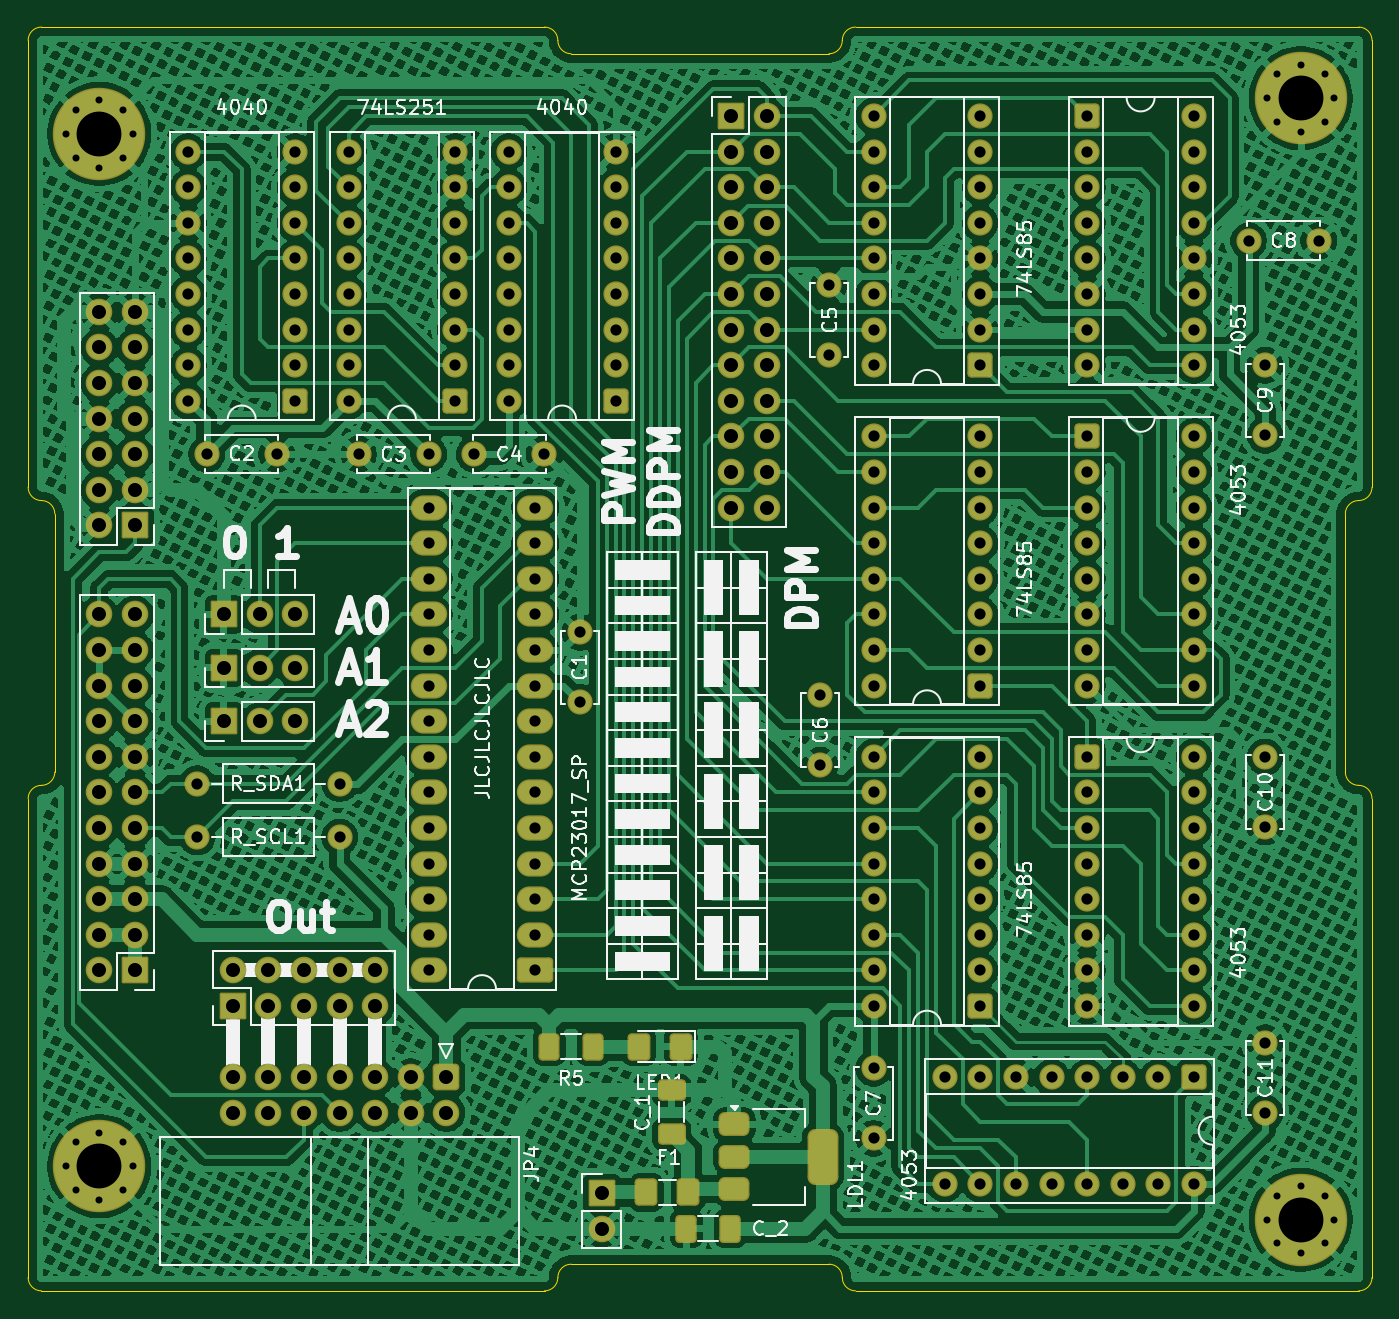
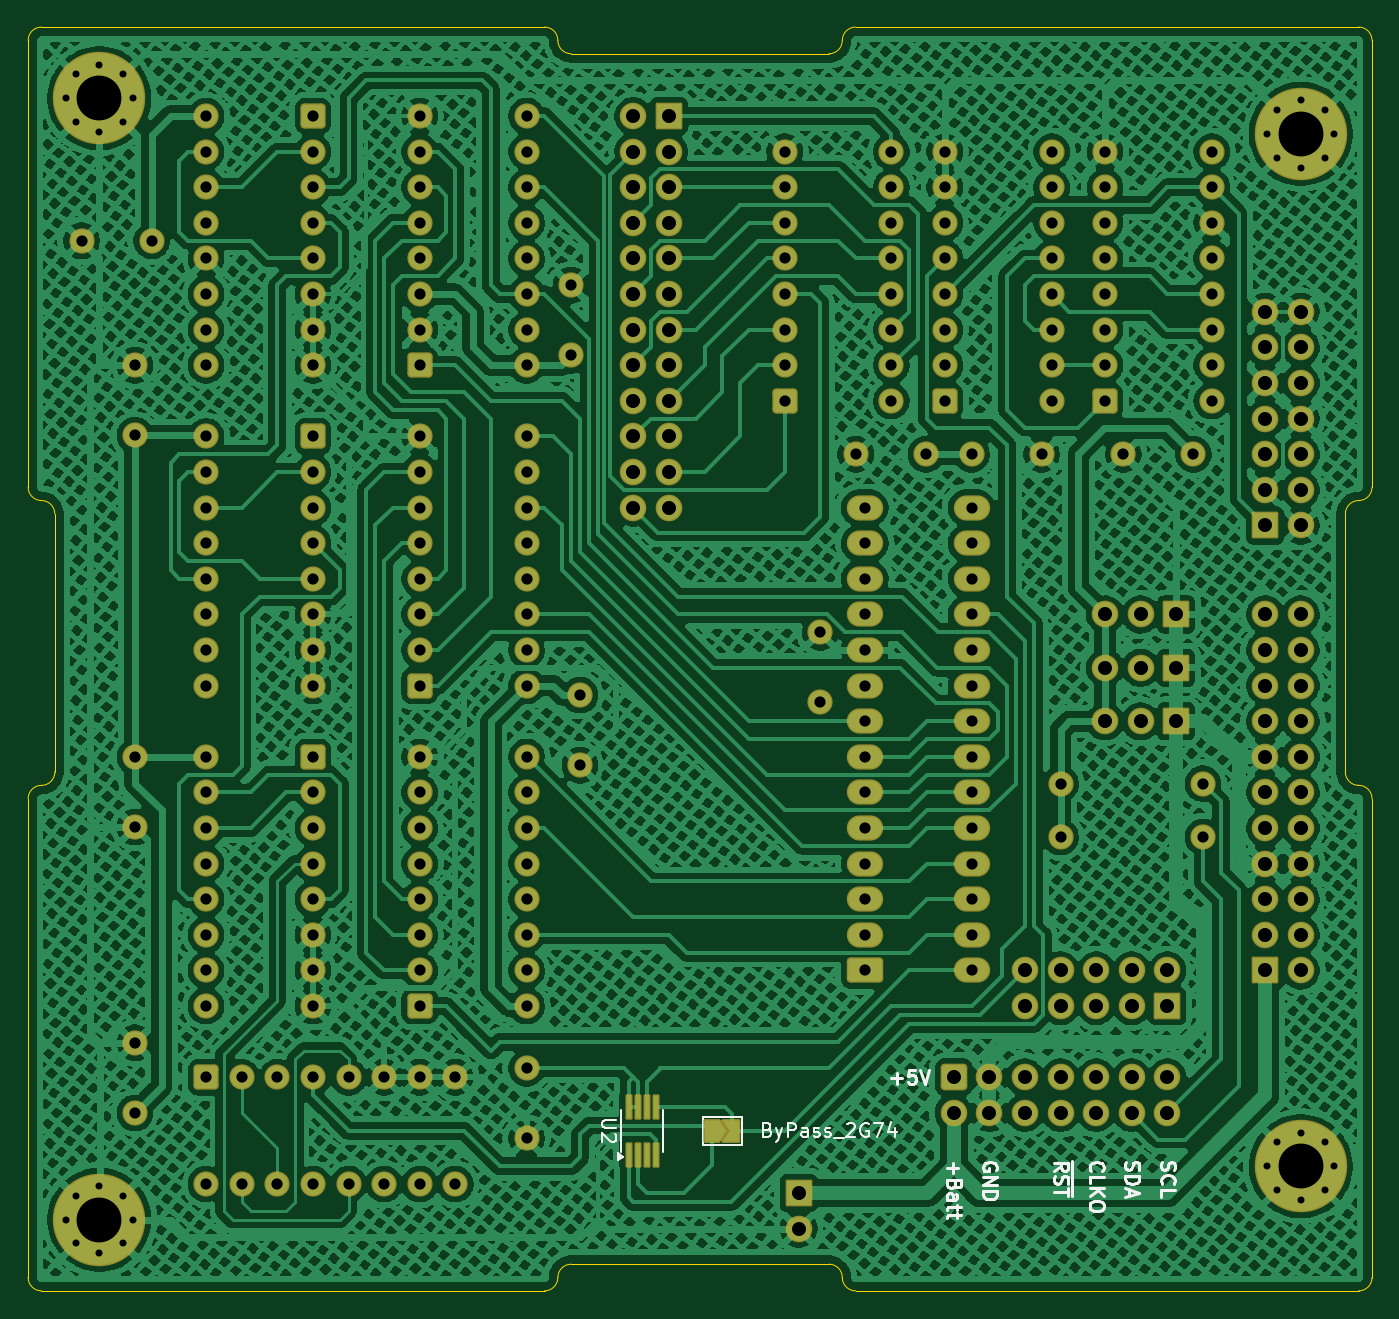
Circuit board: 11 layer files. Board 95.9 x 90.2 mm.
- bottom_copper: DistributedPulseModulation-B_Cu.gbl (1284206 bytes)
- bottom_mask: DistributedPulseModulation-B_Mask.gbs (12717 bytes)
- paste: DistributedPulseModulation-B_Paste.gbp (763 bytes)
- bottom_silk: DistributedPulseModulation-B_Silkscreen.gbo (32117 bytes)
- outline: DistributedPulseModulation-Edge_Cuts.gm1 (2753 bytes)
- top_copper: DistributedPulseModulation-F_Cu.gtl (1031353 bytes)
- top_mask: DistributedPulseModulation-F_Mask.gts (12464 bytes)
- paste: DistributedPulseModulation-F_Paste.gtp (2237 bytes)
- top_silk: DistributedPulseModulation-F_Silkscreen.gto (114386 bytes)
- drill: DistributedPulseModulation-NPTH.drl (281 bytes)
- drill: DistributedPulseModulation-PTH.drl (6019 bytes)

=== bottom_copper: DistributedPulseModulation-B_Cu.gbl (1284206 bytes, source omitted) ===
=== bottom_mask: DistributedPulseModulation-B_Mask.gbs (12717 bytes, source omitted) ===
=== paste: DistributedPulseModulation-B_Paste.gbp ===
G04 #@! TF.GenerationSoftware,KiCad,Pcbnew,9.0.1*
G04 #@! TF.CreationDate,2025-04-05T00:11:20+02:00*
G04 #@! TF.ProjectId,DistributedPulseModulation,44697374-7269-4627-9574-656450756c73,rev?*
G04 #@! TF.SameCoordinates,Original*
G04 #@! TF.FileFunction,Paste,Bot*
G04 #@! TF.FilePolarity,Positive*
%FSLAX46Y46*%
G04 Gerber Fmt 4.6, Leading zero omitted, Abs format (unit mm)*
G04 Created by KiCad (PCBNEW 9.0.1) date 2025-04-05 00:11:20*
%MOMM*%
%LPD*%
G01*
G04 APERTURE LIST*
%ADD10R,0.240000X1.280000*%
G04 APERTURE END LIST*
D10*
X94320000Y-124890000D03*
X93670000Y-124890000D03*
X93020000Y-124890000D03*
X92370000Y-124890000D03*
X92370000Y-121490000D03*
X93020000Y-121490000D03*
X93670000Y-121490000D03*
X94320000Y-121490000D03*
M02*

=== bottom_silk: DistributedPulseModulation-B_Silkscreen.gbo (32117 bytes, source omitted) ===
=== outline: DistributedPulseModulation-Edge_Cuts.gm1 ===
G04 #@! TF.GenerationSoftware,KiCad,Pcbnew,9.0.1*
G04 #@! TF.CreationDate,2025-04-05T00:11:20+02:00*
G04 #@! TF.ProjectId,DistributedPulseModulation,44697374-7269-4627-9574-656450756c73,rev?*
G04 #@! TF.SameCoordinates,Original*
G04 #@! TF.FileFunction,Profile,NP*
%FSLAX46Y46*%
G04 Gerber Fmt 4.6, Leading zero omitted, Abs format (unit mm)*
G04 Created by KiCad (PCBNEW 9.0.1) date 2025-04-05 00:11:20*
%MOMM*%
%LPD*%
G01*
G04 APERTURE LIST*
G04 #@! TA.AperFunction,Profile*
%ADD10C,0.100000*%
G04 #@! TD*
G04 APERTURE END LIST*
D10*
X43179999Y-97599500D02*
X43179999Y-79184500D01*
X79070199Y-133667500D02*
G75*
G02*
X80022699Y-132714999I952501J0D01*
G01*
X99364799Y-45402500D02*
G75*
G02*
X100317299Y-44449999I952501J0D01*
G01*
X42227499Y-134620000D02*
G75*
G02*
X41275000Y-133667500I1J952500D01*
G01*
X43179999Y-97599500D02*
G75*
G02*
X42227499Y-98551999I-952499J0D01*
G01*
X41274999Y-45402500D02*
G75*
G02*
X42227499Y-44449999I952501J0D01*
G01*
X41274999Y-99504500D02*
G75*
G02*
X42227499Y-98551999I952501J0D01*
G01*
X42227499Y-78232000D02*
G75*
G02*
X43180000Y-79184500I1J-952500D01*
G01*
X99364799Y-45402500D02*
G75*
G02*
X98412299Y-46354999I-952499J0D01*
G01*
X80022699Y-46355000D02*
X98412299Y-46355000D01*
X136207499Y-98552000D02*
G75*
G02*
X135255000Y-97599500I1J952500D01*
G01*
X137159999Y-77279500D02*
X137159999Y-45402500D01*
X98412299Y-132715000D02*
G75*
G02*
X99364800Y-133667500I1J-952500D01*
G01*
X137159999Y-133667500D02*
X137159999Y-99504500D01*
X79070199Y-133667500D02*
G75*
G02*
X78117699Y-134619999I-952499J0D01*
G01*
X42227499Y-134620000D02*
X78117699Y-134620000D01*
X41274999Y-133667500D02*
X41274999Y-99504500D01*
X42227499Y-44450000D02*
X78117699Y-44450000D01*
X136207499Y-98552000D02*
G75*
G02*
X137160000Y-99504500I1J-952500D01*
G01*
X137159999Y-77279500D02*
G75*
G02*
X136207499Y-78231999I-952499J0D01*
G01*
X100317299Y-134620000D02*
G75*
G02*
X99364800Y-133667500I1J952500D01*
G01*
X135254999Y-97599500D02*
X135254999Y-79184500D01*
X78117699Y-44450000D02*
G75*
G02*
X79070200Y-45402500I1J-952500D01*
G01*
X80022699Y-46355000D02*
G75*
G02*
X79070200Y-45402500I1J952500D01*
G01*
X100317299Y-44450000D02*
X136207499Y-44450000D01*
X135254999Y-79184500D02*
G75*
G02*
X136207499Y-78231999I952501J0D01*
G01*
X137159999Y-133667500D02*
G75*
G02*
X136207499Y-134619999I-952499J0D01*
G01*
X100317299Y-134620000D02*
X136207499Y-134620000D01*
X80022699Y-132715000D02*
X98412299Y-132715000D01*
X41274999Y-77279500D02*
X41274999Y-45402500D01*
X136207499Y-44450000D02*
G75*
G02*
X137160000Y-45402500I1J-952500D01*
G01*
X42227499Y-78232000D02*
G75*
G02*
X41275000Y-77279500I1J952500D01*
G01*
M02*

=== top_copper: DistributedPulseModulation-F_Cu.gtl (1031353 bytes, source omitted) ===
=== top_mask: DistributedPulseModulation-F_Mask.gts (12464 bytes, source omitted) ===
=== paste: DistributedPulseModulation-F_Paste.gtp (2237 bytes, source withheld) ===
=== top_silk: DistributedPulseModulation-F_Silkscreen.gto (114386 bytes, source omitted) ===
=== drill: DistributedPulseModulation-NPTH.drl ===
M48
; DRILL file {KiCad 9.0.1} date 2025-04-05T00:11:23+0200
; FORMAT={-:-/ absolute / metric / decimal}
; #@! TF.CreationDate,2025-04-05T00:11:23+02:00
; #@! TF.GenerationSoftware,Kicad,Pcbnew,9.0.1
; #@! TF.FileFunction,NonPlated,1,2,NPTH
FMAT,2
METRIC
%
G90
G05
M30

=== drill: DistributedPulseModulation-PTH.drl (6019 bytes, source omitted) ===
